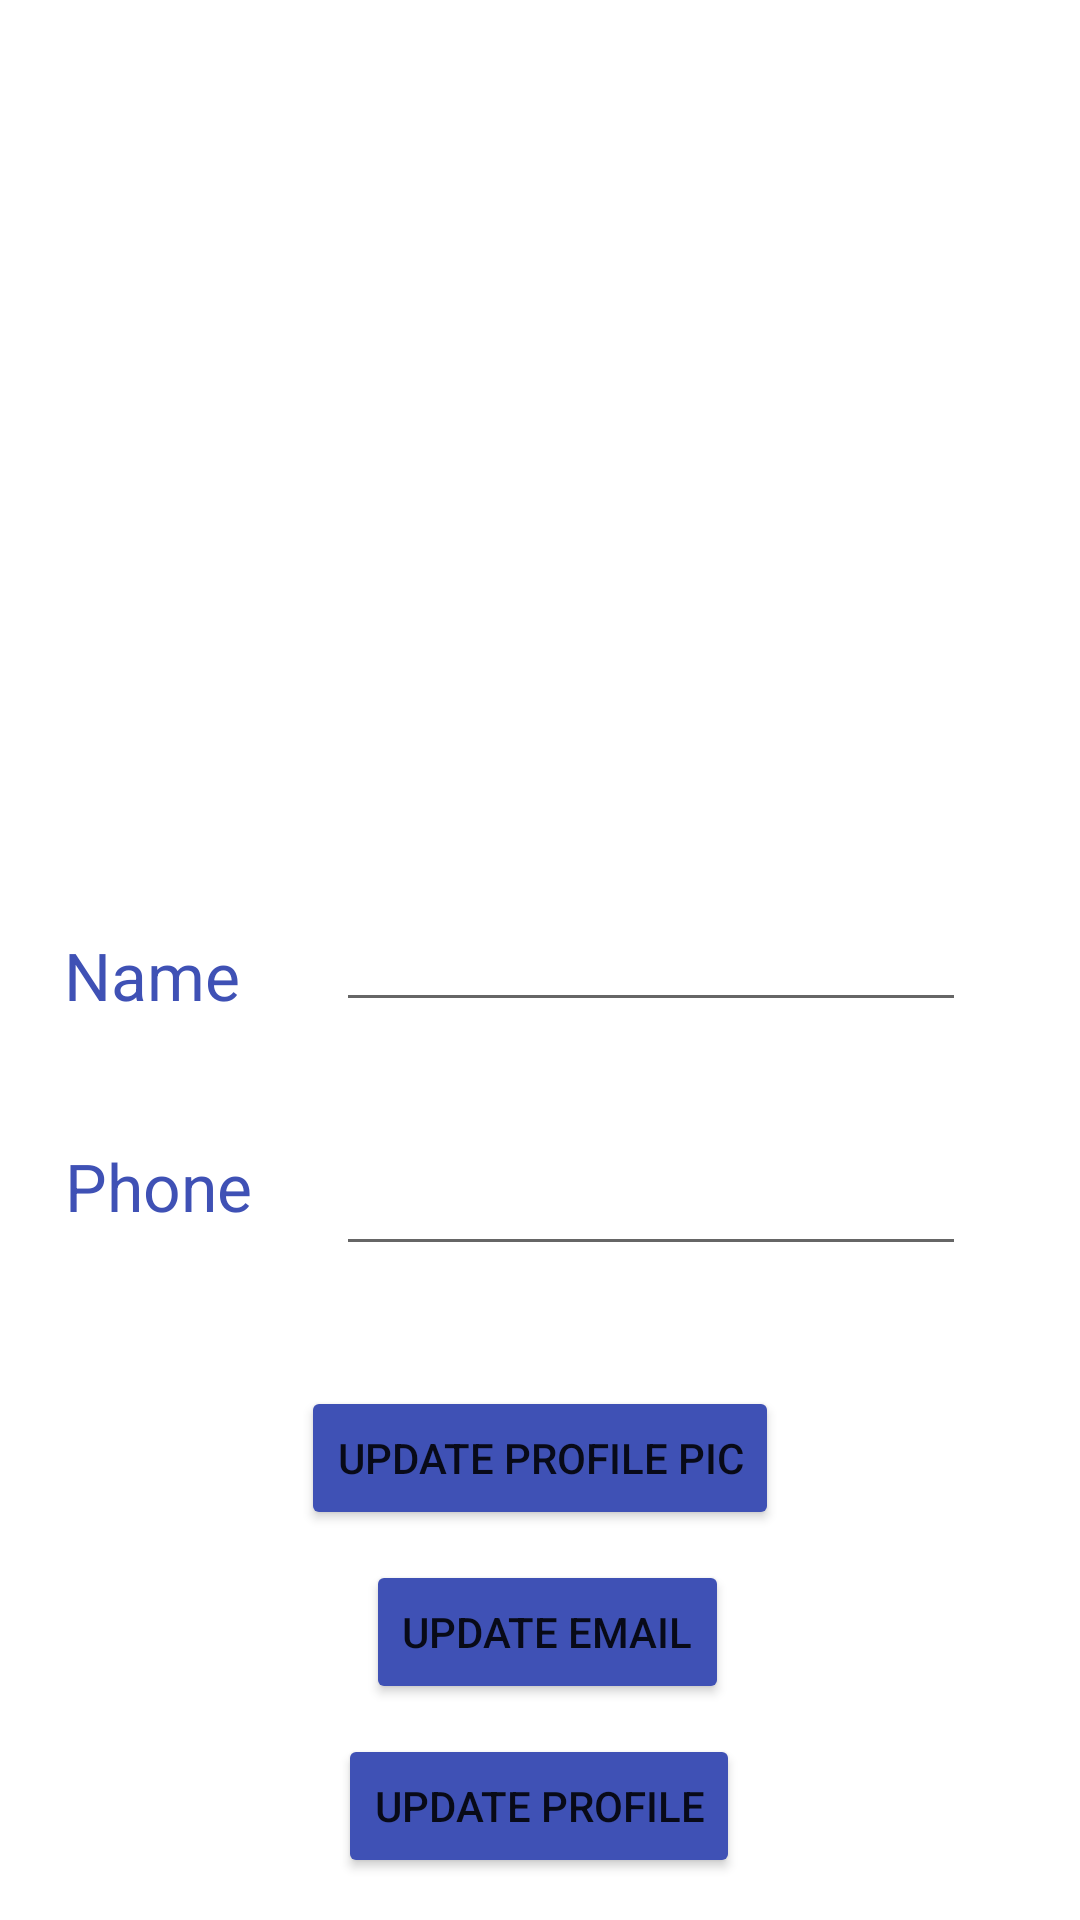

Reconstruct the res/layout file that produces this screen, plus the resources it refers to.
<!-- AndroidManifest.xml: application theme Theme.AuthenticationAssignment -->
<!-- res/layout/activity_update_user_data.xml -->
<?xml version="1.0" encoding="utf-8"?>
<androidx.constraintlayout.widget.ConstraintLayout xmlns:android="http://schemas.android.com/apk/res/android"
    xmlns:app="http://schemas.android.com/apk/res-auto"
    xmlns:tools="http://schemas.android.com/tools"
    android:layout_width="match_parent"
    android:layout_height="match_parent"
    tools:context=".UpdateUserData">

    <ImageView
        android:id="@+id/updateImage"
        android:layout_width="wrap_content"
        android:layout_height="wrap_content"
        android:layout_marginStart="11dp"
        android:layout_marginBottom="81dp"
        app:layout_constraintBottom_toTopOf="@+id/editTextTextphone"
        app:layout_constraintStart_toEndOf="@+id/textView7"
        tools:srcCompat="@tools:sample/avatars" />

    <TextView
        android:id="@+id/textView7"
        android:layout_width="wrap_content"
        android:layout_height="wrap_content"
        android:layout_marginEnd="32dp"
        android:layout_marginBottom="1dp"
        android:text="Name"
        android:textColor="#3F51B5"
        android:textSize="22dp"
        app:layout_constraintBottom_toBottomOf="@+id/editTextName"
        app:layout_constraintEnd_toStartOf="@+id/editTextName" />

    <TextView
        android:id="@+id/textView8"
        android:layout_width="wrap_content"
        android:layout_height="wrap_content"
        android:layout_marginEnd="28dp"
        android:text="Phone"
        android:textColor="#3F51B5"
        android:textSize="22dp"
        app:layout_constraintEnd_toStartOf="@+id/editTextTextphone"
        app:layout_constraintTop_toTopOf="@+id/editTextTextphone" />

    <EditText
        android:id="@+id/editTextName"
        android:layout_width="wrap_content"
        android:layout_height="wrap_content"
        android:layout_marginEnd="38dp"
        android:ems="10"
        android:inputType="textPersonName"
        app:layout_constraintBottom_toBottomOf="parent"
        app:layout_constraintEnd_toEndOf="parent"
        app:layout_constraintTop_toTopOf="parent" />

    <EditText
        android:id="@+id/editTextTextphone"
        android:layout_width="wrap_content"
        android:layout_height="wrap_content"
        android:layout_marginTop="40dp"
        android:layout_marginEnd="38dp"
        android:ems="10"
        android:inputType="textPersonName"
        app:layout_constraintEnd_toEndOf="parent"
        app:layout_constraintTop_toBottomOf="@+id/editTextName" />

    <Button
        android:id="@+id/updateProfilePic"
        android:layout_width="wrap_content"
        android:layout_height="wrap_content"
        android:layout_marginTop="40dp"
        android:text="Update Profile Pic"
        app:backgroundTint="#3F51B5"
        app:layout_constraintEnd_toEndOf="parent"
        app:layout_constraintStart_toStartOf="parent"
        app:layout_constraintTop_toBottomOf="@+id/editTextTextphone" />


    <Button
        android:id="@+id/updateEmail"
        android:layout_width="wrap_content"
        android:layout_height="wrap_content"
        android:layout_marginTop="10dp"
        android:text="Update Email"
        app:backgroundTint="#3F51B5"
        app:layout_constraintEnd_toEndOf="parent"
        app:layout_constraintHorizontal_bias="0.511"
        app:layout_constraintStart_toStartOf="parent"
        app:layout_constraintTop_toBottomOf="@+id/updateProfilePic" />

    <Button
        android:id="@+id/updateProfileButton"
        android:layout_width="wrap_content"
        android:layout_height="wrap_content"
        android:layout_marginTop="10dp"
        android:text="Update Profile"
        app:backgroundTint="#3F51B5"
        app:layout_constraintEnd_toEndOf="parent"
        app:layout_constraintHorizontal_bias="0.498"
        app:layout_constraintStart_toStartOf="parent"
        app:layout_constraintTop_toBottomOf="@+id/updateEmail" />
</androidx.constraintlayout.widget.ConstraintLayout>
<!-- resources referenced by this layout -->
<resources>
  <style name="Theme.AuthenticationAssignment" parent="Theme.MaterialComponents.DayNight.DarkActionBar">
          
          <item name="colorPrimary">@color/purple_500</item>
          <item name="colorPrimaryVariant">@color/purple_700</item>
          <item name="colorOnPrimary">@color/white</item>
          
          <item name="colorSecondary">@color/teal_200</item>
          <item name="colorSecondaryVariant">@color/teal_700</item>
          <item name="colorOnSecondary">@color/black</item>
          
          <item name="android:statusBarColor" tools:targetApi="l">?attr/colorPrimaryVariant</item>
          
      </style>
  <!-- not gathered from this repository: default colours our renderer supplied (Android Studio template values) -->
  <color name="purple_500">#FF6200EE</color>
  <color name="purple_700">#FF3700B3</color>
  <color name="teal_200">#FF03DAC5</color>
  <color name="teal_700">#FF018786</color>
  <color name="black">#FF000000</color>
  <color name="white">#FFFFFFFF</color>
</resources>
